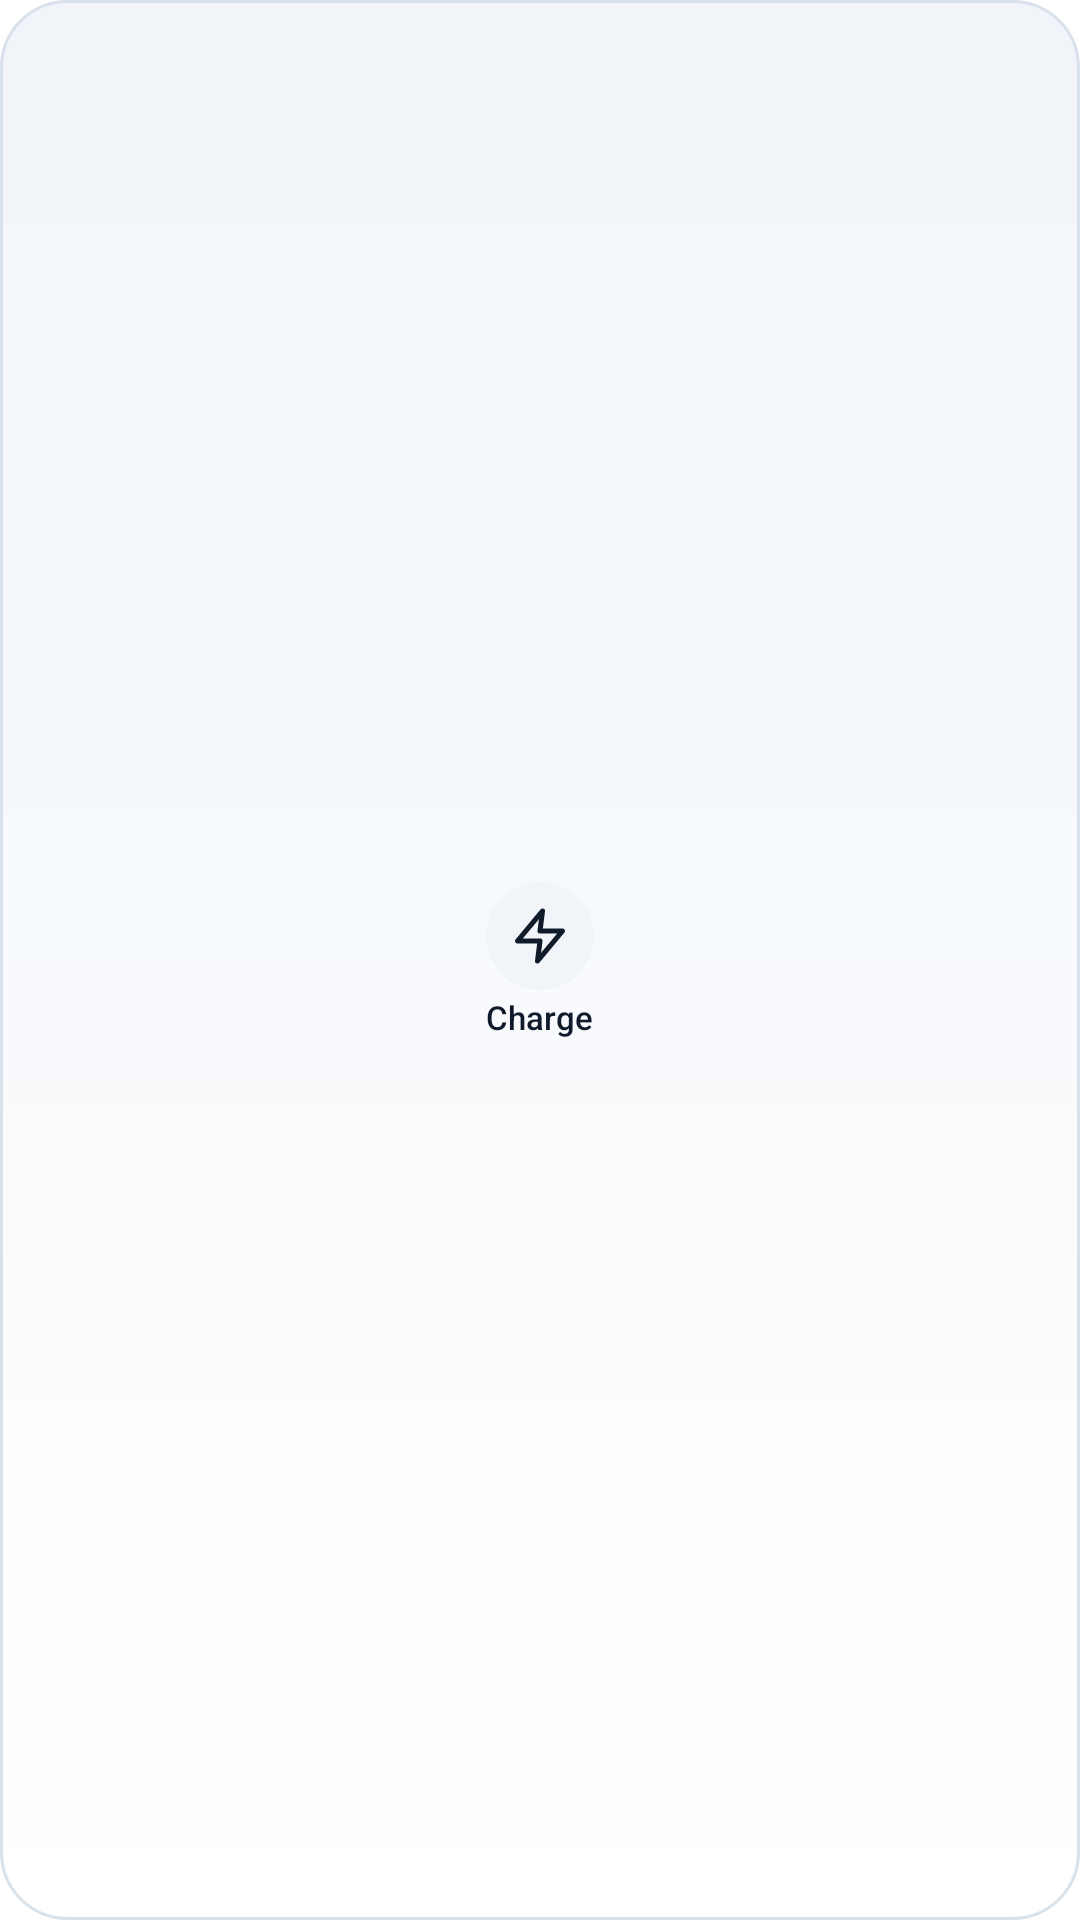

Here is an Android app screen rendered from its layout file. Give the layout XML and the strings, colors and styles it references.
<!-- AndroidManifest.xml: application theme Theme.BYD -->
<!-- res/layout/widget_charge.xml -->
<?xml version="1.0" encoding="utf-8"?>
<FrameLayout xmlns:android="http://schemas.android.com/apk/res/android"
    android:id="@android:id/background"
    android:layout_width="match_parent" android:layout_height="match_parent"
    android:background="@drawable/widget_bg">

    <LinearLayout android:id="@+id/w_click"
        android:layout_width="match_parent" android:layout_height="match_parent"
        android:background="@drawable/widget_ripple"
        android:gravity="center" android:orientation="vertical" android:padding="4dp">

        <FrameLayout android:layout_width="36dp" android:layout_height="36dp">
            <ImageView android:id="@+id/w_disc"
                android:layout_width="match_parent" android:layout_height="match_parent"
                android:src="@drawable/widget_disc" android:importantForAccessibility="no"/>
            <ProgressBar android:id="@+id/w_progress"
                android:layout_width="match_parent" android:layout_height="match_parent"
                android:indeterminate="true" android:indeterminateTint="@color/accent"
                android:visibility="gone"/>
            <ImageView android:id="@+id/w_icon"
                android:layout_width="20dp" android:layout_height="20dp" android:layout_gravity="center"
                android:src="@drawable/ic_bolt" android:tint="@color/text_primary"
                android:importantForAccessibility="no"/>
        </FrameLayout>
        <TextView android:id="@+id/w_label"
            android:layout_width="wrap_content" android:layout_height="wrap_content"
            android:layout_marginTop="3dp" android:fontFamily="sans-serif-medium"
            android:includeFontPadding="false" android:maxLines="1" android:ellipsize="end"
            android:text="@string/w_charge" android:textColor="@color/text_primary" android:textSize="11sp"/>
    </LinearLayout>
</FrameLayout>
<!-- resources referenced by this layout -->
<resources>
  <color name="accent">#FF1E78D8</color>
  <color name="text_primary">#FF0F1B2B</color>
  <!-- drawable ic_bolt (drawable) -->
  <vector xmlns:android="http://schemas.android.com/apk/res/android"
      android:width="24dp" android:height="24dp" android:viewportWidth="24" android:viewportHeight="24"
      android:autoMirrored="false">
      <path android:pathData="M13,2L3,14h9l-1,8l10,-12h-9l1,-8z" android:strokeColor="#FFFFFFFF" android:strokeWidth="2"
          android:strokeLineCap="round" android:strokeLineJoin="round" android:fillColor="#00000000"/>
  </vector>
  <!-- drawable widget_bg (drawable) -->
  <?xml version="1.0" encoding="utf-8"?>
  <shape xmlns:android="http://schemas.android.com/apk/res/android" android:shape="rectangle">
      <gradient android:angle="270" android:startColor="#FFF1F5FA" android:endColor="#F2FFFFFF"/>
      <corners android:radius="@dimen/widget_radius"/>
      <stroke android:width="1dp" android:color="#FFD9E2EC"/>
  </shape>
  <!-- drawable widget_disc (drawable) -->
  <?xml version="1.0" encoding="utf-8"?>
  <shape xmlns:android="http://schemas.android.com/apk/res/android" android:shape="oval">
      <solid android:color="#FFF1F5FA"/>
  </shape>
  <!-- drawable widget_ripple (drawable) -->
  <?xml version="1.0" encoding="utf-8"?>
  <ripple xmlns:android="http://schemas.android.com/apk/res/android" android:color="#331E78D8">
      <item android:id="@android:id/mask">
          <shape android:shape="rectangle">
              <solid android:color="#FFFFFFFF"/>
              <corners android:radius="@dimen/widget_radius"/>
          </shape>
      </item>
  </ripple>
  <string name="w_charge">Charge</string>
  <style name="Theme.BYD" parent="android:Theme.Material.NoActionBar">
          <item name="android:windowBackground">@color/bg</item>
          <item name="android:colorBackground">@color/bg</item>
          <item name="android:statusBarColor">@android:color/transparent</item>
          <item name="android:navigationBarColor">@android:color/transparent</item>
          <item name="android:windowLightStatusBar">true</item>
      </style>
  <dimen name="widget_radius">22dp</dimen>
  <color name="bg">#FFFFFFFF</color>
</resources>
